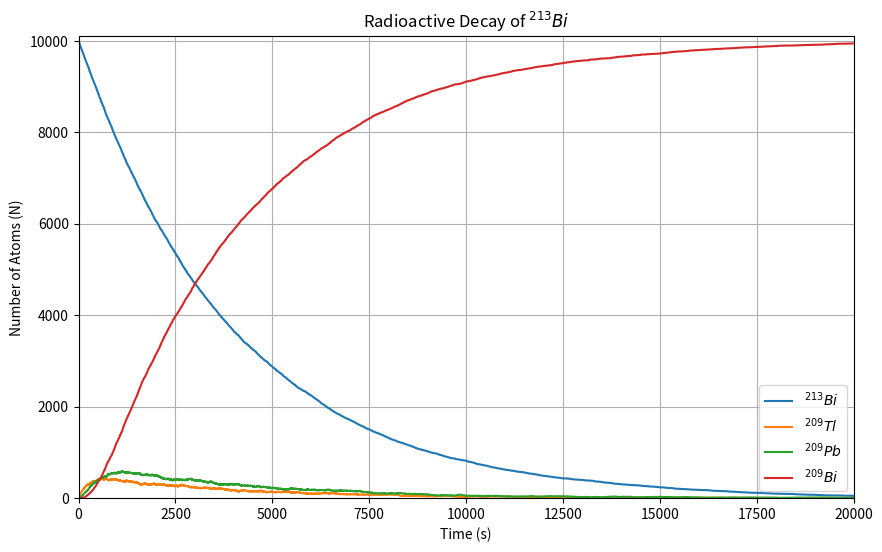

Write Python code to recreate this figure.
# -*- coding: utf-8 -*-

import numpy as np
import matplotlib.pyplot as plt


# Constants
N0 = 10000  # Initial number of 213Bi atoms
half_life_213Bi = 46*60  # (s)
half_life_209Tl = 2.2*60  # (s)
half_life_209Pb = 3.3*60  # (s)
delta_t = 1  # time step in (s)
time_steps = 20000  # total simulation time in (s)



# Decay probabilities
P_213Bi = 1 - np.exp(-np.log(2) / half_life_213Bi)
P_209Tl = 1 - np.exp(-np.log(2) / half_life_209Tl)
P_209Pb = 1 - np.exp(-np.log(2) / half_life_209Pb)

# Route probabilities for 213Bi decay
route1_prob = 0.9791  # 213Bi -> 209Tl
route2_prob = 1 - route1_prob  # 213Bi -> 209Pb

# Initialize populations
N_213Bi = N0
N_209Tl = 0
N_209Pb = 0
N_209Bi = 0


populations = {
    "213Bi": [],
    "209Tl": [],
    "209Pb": [],
    "209Bi": [],
}


for _ in range(time_steps):
    # Record current populations
    populations["213Bi"].append(N_213Bi)
    populations["209Tl"].append(N_209Tl)
    populations["209Pb"].append(N_209Pb)
    populations["209Bi"].append(N_209Bi)
    
    # Decay 209Pb -> 209Bi
    decay_209Pb = np.sum(np.random.rand(N_209Pb) < P_209Pb)
    N_209Pb -= decay_209Pb
    N_209Bi += decay_209Pb
    
    # Decay 209Tl -> 209Pb
    decay_209Tl = np.sum(np.random.rand(N_209Tl) < P_209Tl)
    N_209Tl -= decay_209Tl
    N_209Pb += decay_209Tl
    
    # Decay 213Bi
    decay_213Bi = np.sum(np.random.rand(N_213Bi) < P_213Bi)
    route1 = np.sum(np.random.rand(decay_213Bi) < route1_prob)
    route2 = decay_213Bi - route1
    N_213Bi -= decay_213Bi
    N_209Tl += route1
    N_209Pb += route2


# Plot 
time = np.arange(time_steps)
plt.figure(figsize=(10, 6))
plt.plot(time, populations["213Bi"], label=r"$^{213}Bi$")
plt.plot(time, populations["209Tl"], label=r"$^{209}Tl$")
plt.plot(time, populations["209Pb"], label=r"$^{209}Pb$")
plt.plot(time, populations["209Bi"], label=r"$^{209}Bi$")
plt.xlabel("Time (s)")
plt.ylabel("Number of Atoms (N)")
plt.title(r"Radioactive Decay of $^{213}Bi$")
plt.xlim(0,20000)
plt.ylim(0,10100)
plt.legend()
plt.grid()
plt.show()


